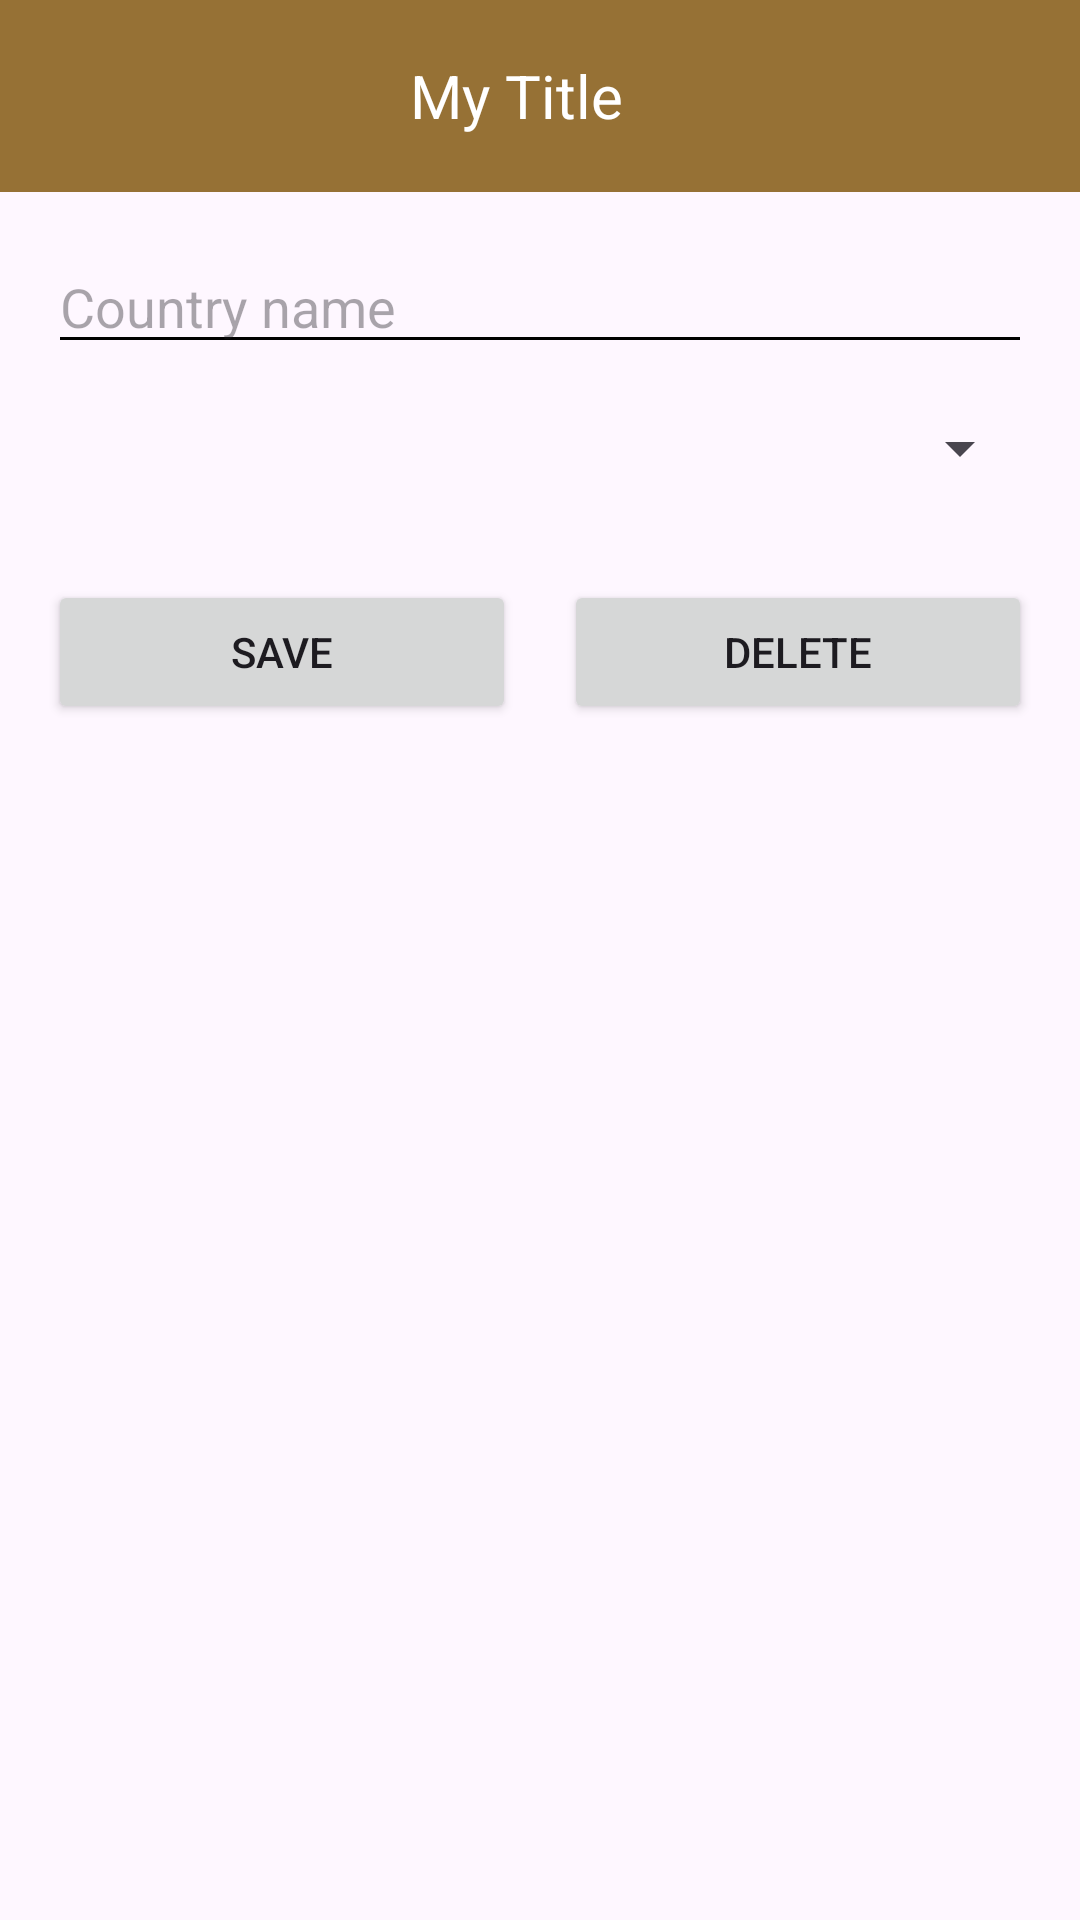

Android layout source for this screen:
<!-- AndroidManifest.xml: application theme Theme.TravelDiary -->
<!-- res/layout/country_add.xml -->
<?xml version="1.0" encoding="utf-8"?>
<androidx.drawerlayout.widget.DrawerLayout xmlns:android="http://schemas.android.com/apk/res/android"
    android:layout_width="match_parent"
    android:layout_height="match_parent"
    android:id="@+id/drawerLayout">

    <LinearLayout
        android:layout_width="match_parent"
        android:layout_height="match_parent"
        android:orientation="vertical">
        
        <include
            android:id="@+id/mytoolbar"
            layout="@layout/toolbar" />

        <LinearLayout
            android:layout_width="match_parent"
            android:layout_height="match_parent"
            android:layout_margin="16dp"
            android:orientation="vertical">

            <EditText
                android:id="@+id/editTextCountryName"
                android:layout_width="match_parent"
                android:layout_height="wrap_content"
                android:hint="Country name"
                android:inputType="text"
                android:backgroundTint="@color/black" />

            <Spinner
                android:id="@+id/spinnerContinent"
                android:layout_width="match_parent"
                android:layout_height="wrap_content"
                android:layout_marginTop="16dp"
                android:spinnerMode="dropdown" />

            
            <LinearLayout
                android:layout_width="match_parent"
                android:layout_height="wrap_content"
                android:layout_marginTop="32dp"
                android:gravity="center"
                android:orientation="horizontal">

                <Button
                    android:id="@+id/buttonSave"
                    android:layout_width="0dp"
                    android:layout_height="wrap_content"
                    android:layout_marginEnd="8dp"
                    android:layout_weight="1"
                    android:text="Save"
                    android:layout_gravity="center"/>

                <Button
                    android:id="@+id/buttonDelete"
                    android:layout_width="0dp"
                    android:layout_height="wrap_content"
                    android:layout_marginStart="8dp"
                    android:layout_weight="1"
                    android:text="Delete"
                    android:layout_gravity="center"/>
            </LinearLayout>
        </LinearLayout>
    </LinearLayout>

    <include
        android:id="@+id/mydrawerMenu"
        layout="@layout/drawer_menu"
        android:layout_gravity="end"
        android:layout_width="300dp"
        android:layout_height="match_parent"/>

</androidx.drawerlayout.widget.DrawerLayout>
<!-- res/layout/toolbar.xml (included above) -->
<?xml version="1.0" encoding="utf-8"?>
<androidx.appcompat.widget.Toolbar
    xmlns:android="http://schemas.android.com/apk/res/android"
    android:id="@+id/toolbar"
    android:layout_width="match_parent"
    android:layout_height="?attr/actionBarSize"
    android:background="?attr/colorPrimary"
    android:theme="@style/ThemeOverlay.AppCompat.Dark.ActionBar">

    <ImageButton
        android:id="@+id/logo"
        android:layout_width="wrap_content"
        android:layout_height="wrap_content"
        android:layout_gravity="start"
        android:padding="8dp"
        android:background="?attr/selectableItemBackgroundBorderless"
        android:src="@drawable/home"
        android:contentDescription="@string/logo"/>

    <TextView
        android:id="@+id/toolbar_title"
        android:layout_width="wrap_content"
        android:layout_height="wrap_content"
        android:text="My Title"
        android:textColor="@android:color/white"
        android:textSize="20sp"
        android:layout_gravity="center"
        android:layout_marginStart="48dp"
        android:layout_marginEnd="48dp"/>

    <ImageButton
        android:id="@+id/menu"
        android:layout_width="wrap_content"
        android:layout_height="wrap_content"
        android:layout_gravity="end"
        android:background="?attr/selectableItemBackgroundBorderless"
        android:padding="8dp"
        android:src="@drawable/menu"
        android:contentDescription="Menu Button" />
        

</androidx.appcompat.widget.Toolbar>
<!-- res/layout/drawer_menu.xml (included above) -->
<?xml version="1.0" encoding="utf-8"?>
<LinearLayout
    xmlns:android="http://schemas.android.com/apk/res/android"
    android:id="@+id/drawerMenu"
    android:layout_width="300dp"
    android:layout_height="match_parent"
    android:layout_gravity="end"
    android:orientation="vertical"
    android:background="@color/white"
    android:padding="16dp">

    
    <TextView
        android:id="@+id/menuItem1"
        android:layout_width="match_parent"
        android:layout_height="wrap_content"
        android:text="Add place"
        android:textSize="18sp"
        android:padding="8dp" />

    <TextView
        android:id="@+id/menuItem2"
        android:layout_width="match_parent"
        android:layout_height="wrap_content"
        android:text="Countries"
        android:textSize="18sp"
        android:padding="8dp" />

</LinearLayout>
<!-- resources referenced by this layout -->
<resources>
  <color name="black">#FF000000</color>
  <color name="white">#FFFFFFFF</color>
  <string name="logo">Logo</string>
  <style name="Theme.TravelDiary" parent="Base.Theme.TravelDiary" />
  <style name="Base.Theme.TravelDiary" parent="Theme.Material3.DayNight.NoActionBar">
          
          
  
          <item name="colorPrimary">@color/primary</item>
      </style>
  <color name="primary">#967135</color>
</resources>
